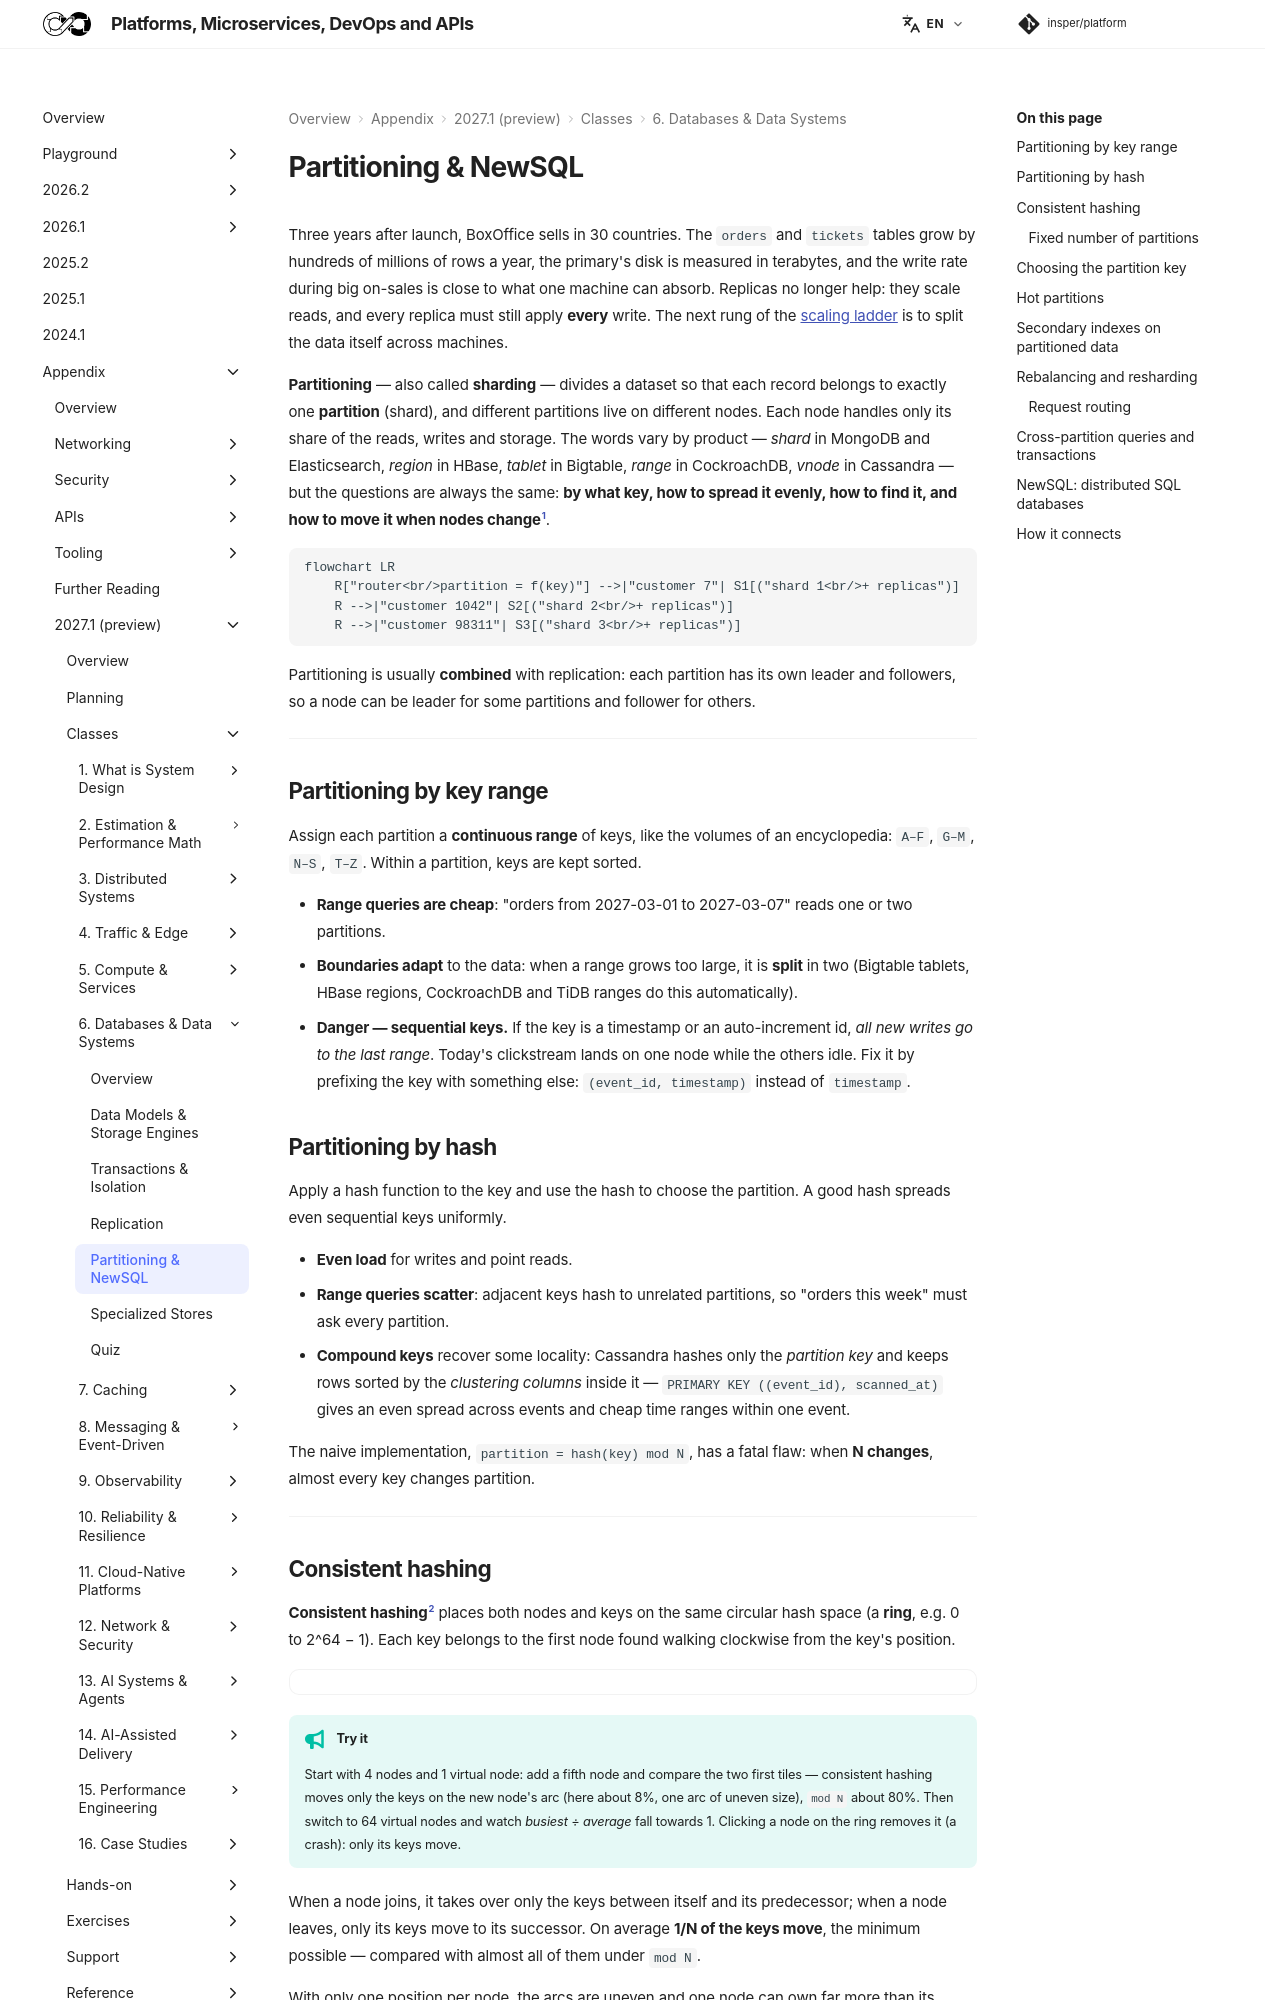

repository: Insper/platform · page: 2027.1/classes/databases/partitioning/index.html · generator: mkdocs

Three years after launch, BoxOffice sells in 30 countries. The `orders` and `tickets` tables grow by hundreds of millions of rows a year, the primary's disk is measured in terabytes, and the write rate during big on-sales is close to what one machine can absorb. Replicas no longer help: they scale reads, and every replica must still apply **every** write. The next rung of the [scaling ladder](../index.md#scaling-ladder) is to split the data itself across machines.

**Partitioning** — also called **sharding** — divides a dataset so that each record belongs to exactly one **partition** (shard), and different partitions live on different nodes. Each node handles only its share of the reads, writes and storage. The words vary by product — *shard* in MongoDB and Elasticsearch, *region* in HBase, *tablet* in Bigtable, *range* in CockroachDB, *vnode* in Cassandra — but the questions are always the same: **by what key, how to spread it evenly, how to find it, and how to move it when nodes change**[^1].

``` diagram-sim
flowchart LR
    R["router<br/>partition = f(key)"] -->|"customer 7"| S1[("shard 1<br/>+ replicas")]
    R -->|"customer 1042"| S2[("shard 2<br/>+ replicas")]
    R -->|"customer 98311"| S3[("shard 3<br/>+ replicas")]
```

Partitioning is usually **combined** with replication: each partition has its own leader and followers, so a node can be leader for some partitions and follower for others.

---

## Partitioning by key range

Assign each partition a **continuous range** of keys, like the volumes of an encyclopedia: `A–F`, `G–M`, `N–S`, `T–Z`. Within a partition, keys are kept sorted.

- **Range queries are cheap**: "orders from 2027-03-01 to 2027-03-07" reads one or two partitions.
- **Boundaries adapt** to the data: when a range grows too large, it is **split** in two (Bigtable tablets, HBase regions, CockroachDB and TiDB ranges do this automatically).
- **Danger — sequential keys.** If the key is a timestamp or an auto-increment id, *all new writes go to the last range*. Today's clickstream lands on one node while the others idle. Fix it by prefixing the key with something else: `(event_id, timestamp)` instead of `timestamp`.

## Partitioning by hash

Apply a hash function to the key and use the hash to choose the partition. A good hash spreads even sequential keys uniformly.

- **Even load** for writes and point reads.
- **Range queries scatter**: adjacent keys hash to unrelated partitions, so "orders this week" must ask every partition.
- **Compound keys** recover some locality: Cassandra hashes only the *partition key* and keeps rows sorted by the *clustering columns* inside it — `PRIMARY KEY ((event_id), scanned_at)` gives an even spread across events and cheap time ranges within one event.

The naive implementation, `partition = hash(key) mod N`, has a fatal flaw: when **N changes**, almost every key changes partition.

---
